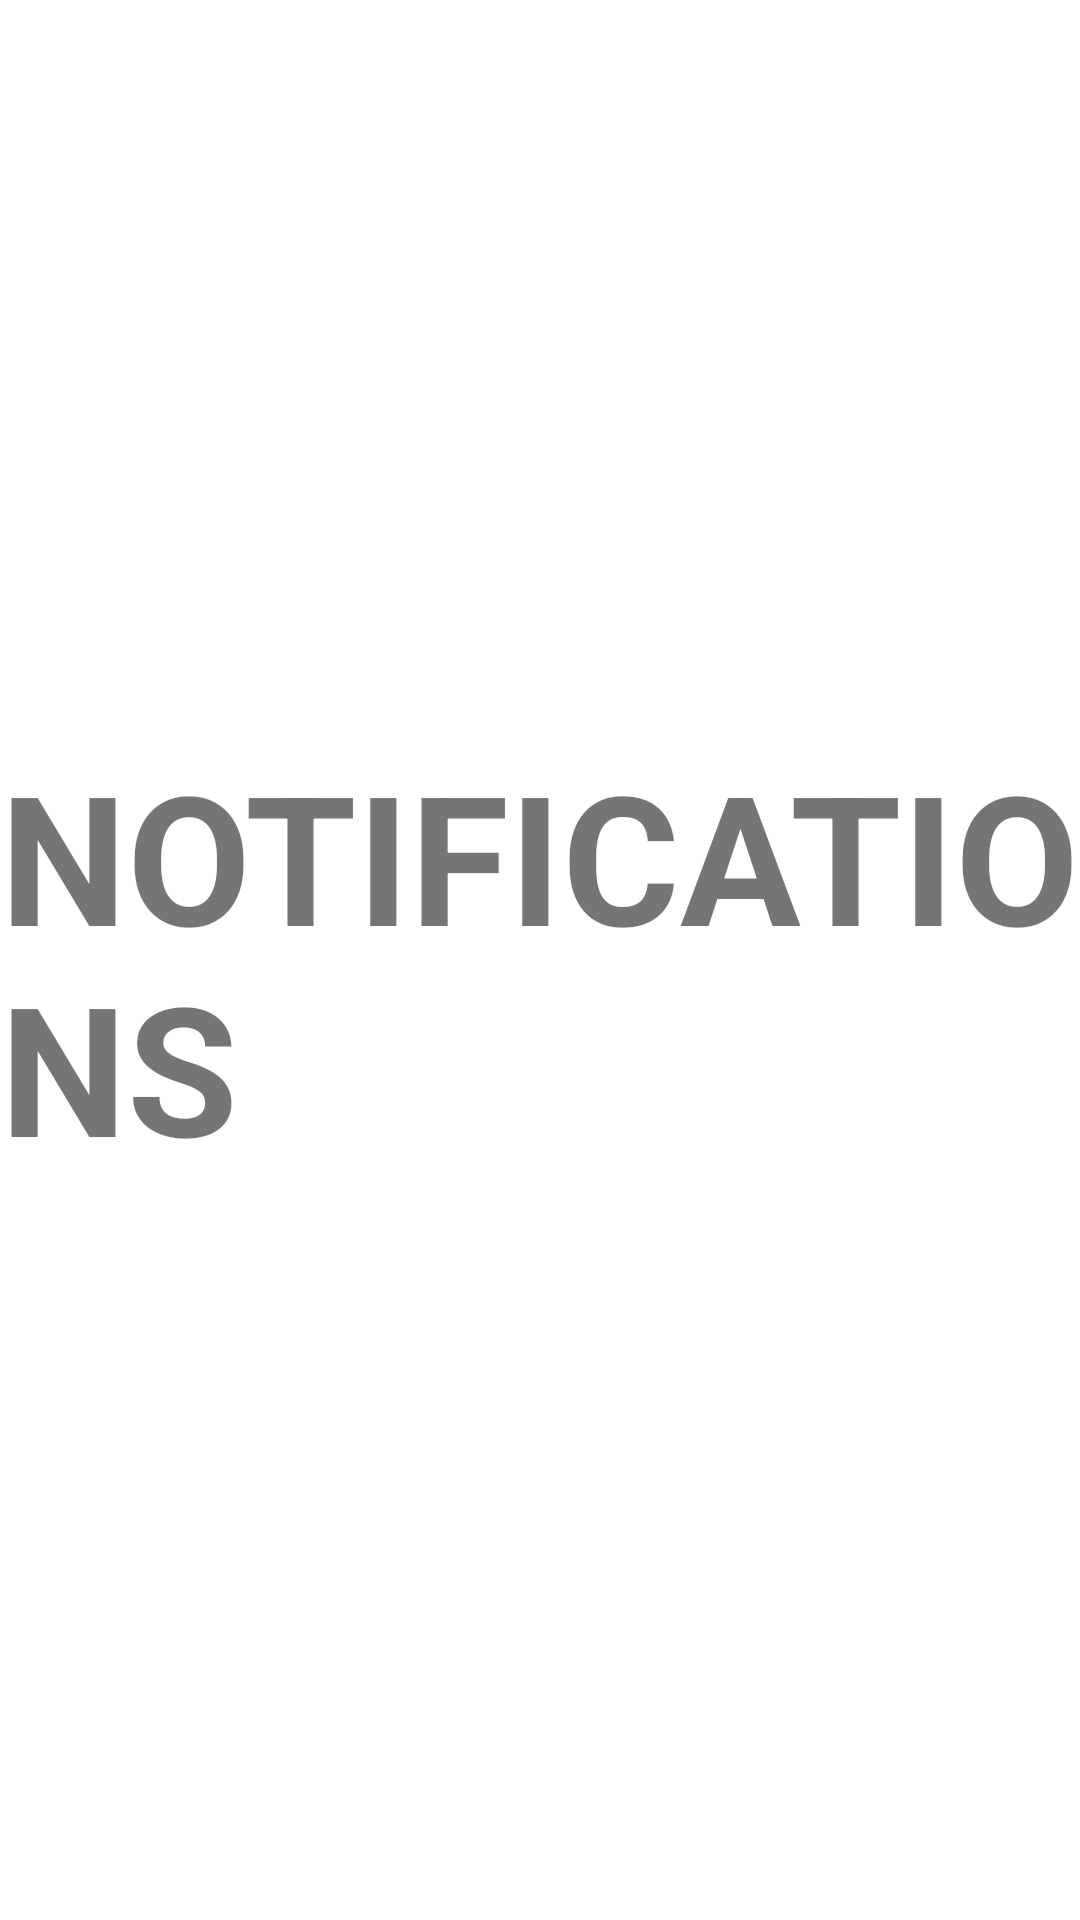

This screen was rendered from an Android layout file. Write that file and the resources it references.
<!-- AndroidManifest.xml: application theme Apptheme -->
<!-- res/layout/fragment_notifications.xml -->
<?xml version="1.0" encoding="utf-8"?>
<layout xmlns:android="http://schemas.android.com/apk/res/android"
    xmlns:app="http://schemas.android.com/apk/res-auto">

    <data>

    </data>

    <androidx.constraintlayout.widget.ConstraintLayout
        android:layout_width="match_parent"
        android:layout_height="match_parent">

        <TextView
            android:id="@+id/text_notifications"
            android:layout_width="wrap_content"
            android:layout_height="wrap_content"
            android:text="NOTIFICATIONS"
            android:textSize="60sp"
            android:textStyle="bold"
            app:layout_constraintBottom_toBottomOf="parent"
            app:layout_constraintLeft_toLeftOf="parent"
            app:layout_constraintRight_toRightOf="parent"
            app:layout_constraintTop_toTopOf="parent" />
    </androidx.constraintlayout.widget.ConstraintLayout>
</layout>
<!-- resources referenced by this layout -->
<resources>
  <style name="Apptheme" parent="Theme.MaterialComponents.DayNight.NoActionBar">
          
          <item name="colorPrimary">@color/pink</item>
          <item name="colorPrimaryVariant">@color/purple</item>
          <item name="colorOnPrimary">@color/white</item>
          
          <item name="colorSecondary">@color/yellow</item>
          <item name="colorSecondaryVariant">@color/orange</item>
          <item name="colorOnSecondary">@color/black</item>
          
          <item name="android:statusBarColor" tools:targetApi="l">?attr/colorOnSecondary</item>
          
      </style>
  <color name="pink">#E91E8A</color>
  <color name="purple">#FF8200EE</color>
  <color name="white">#FFFFFFFF</color>
  <color name="yellow">#FAE43A</color>
  <color name="orange">#FA7E1E</color>
  <color name="black">#FF000000</color>
</resources>
